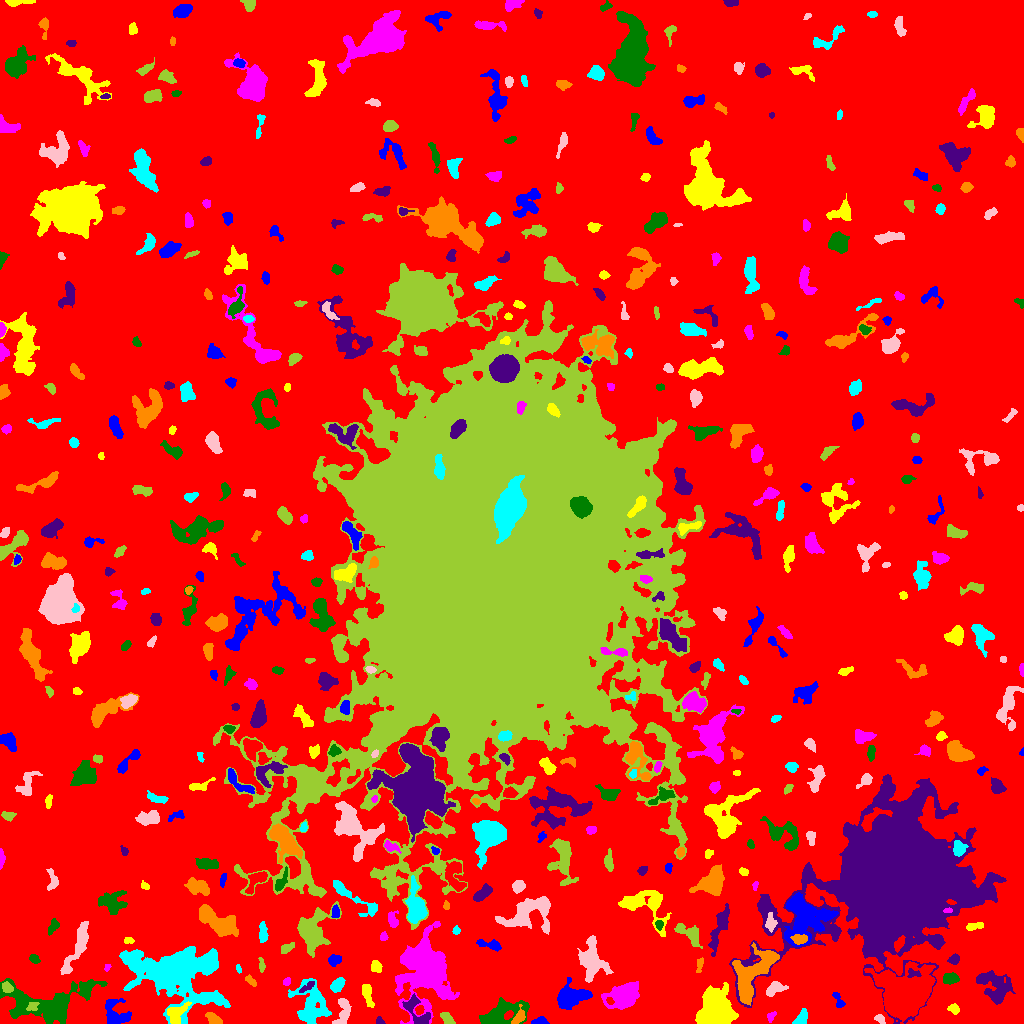

Values plotted in this chart, from the file beside it:
ID, X, Y, A, B, theta, total_flux, mu_max, mu_median, mu_mean, R_fwhm, R_e, R10, R90, x_start, x_end, y_start, y_end, area, greylevel
0, 509, 501.9, 308.6, 300.5, 0.9163, 2474039, 19.0, 3.0, 3.211, 39.19, 245.9, 95.02, 389, 0, 1023, 0, 1023, 770498, 3.211
1, 539.4, 1.717, 3.811, 1.61, 0.04254, 427.0, 10.0, 4.0, 4.186, 3.785, 2.932, 1.128, 4.549, 531, 549, 0, 7, 102, 12.19
2, 176.2, 10.15, 6.131, 3.991, 0.8177, 1045, 7.0, 4.0, 3.746, 6.817, 5.323, 2.111, 8.195, 167, 191, 0, 22, 279, 14.75
3, 770.7, 6.844, 2.787, 1.726, 0.9991, 128.0, 4.0, 2.0, 1.73, 3.868, 2.706, 0.9772, 4.068, 767, 776, 1, 12, 74, 8.73
4, 501.4, 9.938, 12.08, 5.444, 0.3696, 3606, 11.0, 5.0, 5.287, 9.39, 8.176, 3.338, 12.83, 479, 529, 0, 26, 682, 11.29
5, 379.8, 2.041, 2.104, 1.684, -0.6206, 195.0, 8.0, 3.0, 3.482, 2.764, 2.185, 0.7979, 3.568, 376, 385, 0, 7, 56, 13.48
6, 214, 4.677, 3.963, 2.141, -0.535, 412.0, 6.0, 3.0, 2.765, 5.232, 3.7, 1.493, 5.726, 205, 222, 0, 11, 149, 10.77
7, 311.5, 18.88, 11.81, 8.176, -1.169, 3670, 10.0, 4.0, 4.308, 11.11, 9.441, 3.7, 14.41, 288, 331, 0, 45, 852, 11.31
8, 879.6, 4.65, 2.727, 1.888, -0.4468, 163.0, 4.0, 2.0, 1.988, 4.068, 2.764, 1.128, 4.26, 874, 885, 0, 9, 82, 10.99
9, 447, 4.493, 3.658, 2.056, -0.8466, 489.0, 10.0, 4.0, 3.762, 3.785, 3.385, 1.262, 5.323, 440, 455, 0, 11, 130, 10.76
10, 595.4, 10.32, 5.616, 1.449, -0.5924, 176.0, 4.0, 2.0, 1.833, 4.297, 3.038, 1.128, 4.754, 586, 603, 4, 16, 96, 11.83
11, 115.7, 8.028, 6.932, 6.118, -0.7136, 1975, 15.0, 4.0, 4.782, 4.754, 5.917, 2.111, 9.853, 105, 131, 0, 25, 413, 11.78
12, 954.3, 14.29, 2.818, 2.18, -0.599, 392.0, 8.0, 4.0, 3.92, 4.107, 3.09, 1.128, 4.886, 947, 959, 9, 20, 100, 9.92
13, 623.2, 28.01, 9.094, 5.355, 0.4446, 5011, 16.0, 7.0, 7.138, 9.95, 8.444, 3.29, 12.99, 601, 639, 14, 42, 702, 14.14
14, 44.99, 19.45, 22.74, 10.18, 0.02494, 7735, 11.0, 5.0, 4.99, 13.13, 12.8, 5.015, 19.93, 0, 107, 0, 45, 1550, 9.99
15, 416.3, 12.59, 9.741, 4.249, -1.013, 935.0, 8.0, 3.0, 2.799, 5.863, 5.528, 2.111, 8.704, 402, 430, 0, 30, 334, 12.8
16, 519.2, 5.994, 3.576, 2.069, 0.7758, 359.0, 6.0, 2.0, 2.459, 4.442, 3.241, 1.262, 5.171, 511, 525, 0, 19, 146, 14.46
17, 801.1, 4.978, 4.456, 2.525, 0.9397, 511.0, 8.0, 3.0, 3.214, 4.886, 4.029, 1.493, 6.103, 792, 807, 0, 15, 159, 10.21
18, 343.2, 11.8, 7.346, 3.202, 1.46, 1199, 12.0, 4.0, 4.392, 5.323, 4.951, 1.871, 7.939, 332, 351, 0, 25, 273, 12.39
19, 32.08, 16.89, 2.962, 2.013, 0.4737, 184.0, 5.0, 2.0, 1.978, 2.985, 2.932, 1.128, 4.72, 26, 39, 13, 21, 93, 13.98
20, 609.8, 22.25, 1.903, 1.398, -0.7931, 124.0, 6.0, 2.0, 2.385, 2.821, 2.111, 0.7979, 3.192, 606, 614, 19, 26, 52, 19.38
21, 838.7, 22.49, 4.789, 1.866, -1.141, 237.0, 5.0, 2.0, 2.061, 3.568, 3.241, 1.128, 5.046, 832, 845, 16, 31, 115, 9.061
22, 367.2, 29.06, 6.321, 2.106, -1.284, 740.0, 10.0, 4.0, 3.795, 4.514, 4.297, 1.596, 6.747, 362, 374, 16, 39, 195, 11.79
23, 425.2, 52.42, 18.49, 13.01, -1.479, 14682, 14.0, 5.0, 5.74, 17.33, 15.78, 6.232, 24.98, 395, 459, 0, 102, 2558, 11.74
24, 85, 34.89, 3.311, 2.638, 1.122, 494.0, 9.0, 3.0, 3.479, 3.338, 3.568, 1.262, 5.781, 80, 91, 27, 42, 142, 12.48
25, 993.2, 38.28, 10.08, 6.451, -0.6872, 2358, 11.0, 3.0, 3.473, 5.944, 7.878, 2.821, 12.88, 976, 1015, 19, 53, 679, 9.473
26, 753, 50.09, 15.82, 6.862, 0.9043, 4806, 13.0, 4.0, 4.475, 9.027, 9.723, 3.7, 15.32, 732, 779, 18, 81, 1074, 14.47
27, 337.4, 38.36, 4.011, 2.702, 0.9405, 1045, 10.0, 6.5, 6.22, 6.18, 4.334, 1.784, 6.482, 330, 345, 31, 46, 168, 11.22
28, 774.9, 35.32, 4.635, 2.565, 0.401, 512.0, 6.0, 2.0, 2.498, 5.441, 4.107, 1.596, 6.507, 766, 788, 27, 42, 205, 10.5
29, 7.09, 35.77, 3.004, 2.294, -0.7939, 245.0, 4.0, 2.0, 2.29, 5.109, 3.385, 1.382, 5.078, 2, 13, 31, 42, 107, 12.29
30, 665.9, 40.81, 7.951, 2.752, 0.09369, 1339, 11.0, 4.0, 4.493, 5.47, 5.293, 2.034, 8.33, 652, 683, 33, 47, 298, 13.49
31, 570.5, 26.75, 8.409, 5.273, 0.2915, 3036, 11.0, 5.0, 5.244, 9.322, 7.548, 3.038, 11.63, 557, 592, 14, 46, 579, 13.24
32, 714.6, 13.45, 8.843, 8.659, -1.185, 7493, 15.0, 6.0, 6.499, 11.89, 10.3, 4.146, 16.09, 695, 738, 0, 41, 1153, 14.5
33, 286.8, 42.0, 1.917, 1.411, 1.049, 121.0, 5.0, 2.0, 2.051, 2.459, 2.034, 0.7979, 3.29, 283, 290, 38, 46, 59, 13.05
34, 949.6, 45.49, 3.87, 2.438, -0.08174, 539.0, 8.0, 3.0, 3.267, 4.652, 3.7, 1.382, 6.05, 943, 959, 39, 51, 165, 10.27
35, 306.1, 36.0, 5.406, 1.265, 0.6386, 113.0, 6.0, 1.0, 1.13, 1.871, 2.185, 0.5642, 3.868, 299, 314, 31, 42, 100, 14.13
36, 250.9, 42.24, 3.673, 1.527, -0.6591, 108.0, 3.0, 1.0, 1.241, 3.338, 2.821, 1.128, 4.37, 245, 256, 37, 49, 87, 9.241
37, 238.6, 54.86, 1.965, 1.05, -1.13, 92.0, 6.0, 2.0, 2.091, 2.459, 1.784, 0.5642, 2.764, 236, 241, 50, 59, 44, 10.09
38, 77.85, 77.91, 15.15, 3.202, 1.167, 2123, 9.0, 4.0, 4.036, 8.117, 7.291, 2.764, 11.33, 60, 88, 49, 102, 526, 10.04
39, 261.4, 57.95, 3.62, 1.369, -1.459, 112.0, 3.0, 1.0, 1.4, 3.385, 2.706, 0.9772, 4.184, 258, 265, 51, 66, 80, 11.4
40, 905.9, 28.37, 11.66, 9.969, 0.3304, 31725, 55.0, 9.0, 14.11, 10.87, 11.53, 4.37, 20.87, 864, 935, 0, 62, 2248, 22.11
41, 334, 63.24, 3.109, 2.642, 0.4278, 546.0, 9.0, 4.0, 4.136, 4.068, 3.7, 1.382, 5.67, 328, 341, 57, 69, 132, 10.14
42, 376.2, 56.97, 2.774, 2.123, -1.399, 245.0, 5.0, 2.0, 2.025, 3.785, 3.09, 1.128, 4.787, 371, 382, 51, 63, 121, 12.02
43, 107.3, 55.76, 1.884, 1.352, 1.1, 83.0, 5.0, 2.0, 1.93, 1.954, 1.954, 0.5642, 3.141, 104, 111, 52, 59, 43, 12.93
44, 33.93, 64.59, 2.613, 1.905, -0.7003, 190.0, 5.0, 2.0, 2.209, 3.432, 2.706, 0.9772, 4.26, 29, 40, 60, 69, 86, 9.209
45, 954.4, 64.29, 2.715, 2.146, 0.3834, 237.0, 5.0, 2.0, 2.324, 3.7, 3.038, 1.128, 4.754, 947, 959, 59, 70, 102, 9.324
46, 699.4, 58.57, 4.165, 1.421, 1.381, 162.0, 4.0, 2.0, 1.841, 4.029, 2.764, 1.128, 4.478, 696, 703, 51, 66, 88, 10.84
47, 176, 50.9, 22.67, 13.74, -0.1915, 31281, 35.0, 7.0, 8.844, 10.63, 16.55, 5.614, 28.82, 119, 230, 0, 77, 3537, 13.84
48, 591.6, 64.46, 9.85, 5.941, -1.35, 2328, 9.0, 3.0, 3.307, 7.919, 7.919, 2.985, 12.79, 577, 613, 41, 88, 704, 10.31
49, 286.6, 75.44, 3.431, 2.021, 0.5107, 302.0, 6.0, 2.0, 2.603, 4.184, 3.29, 1.262, 5.171, 281, 294, 70, 81, 116, 9.603
50, 520, 61.9, 8.578, 3.738, -1.401, 761.0, 8.0, 2.0, 2.313, 3.742, 5.585, 1.871, 8.867, 508, 527, 44, 83, 329, 9.313
51, 489.7, 78.72, 6.693, 2.106, -0.1982, 693.0, 9.0, 3.0, 3.829, 4.334, 4.146, 1.493, 6.555, 476, 501, 72, 84, 181, 11.83
52, 128.8, 82.45, 2.552, 1.59, 0.1542, 128.0, 5.0, 2.0, 2.0, 2.646, 2.459, 0.7979, 3.827, 124, 134, 80, 86, 64, 9.0
53, 383.9, 86.83, 2.15, 1.639, 1.414, 166.0, 7.0, 2.0, 2.594, 2.459, 2.257, 0.7979, 3.7, 380, 388, 83, 92, 64, 10.59
54, 53.39, 98.05, 3.678, 1.853, 1.102, 238.0, 6.0, 2.0, 1.904, 3.568, 3.09, 0.9772, 5.14, 48, 59, 88, 105, 125, 9.904
55, 895.7, 145.9, 33.9, 28.47, 0.7818, 378388, 119.0, 10.0, 19.46, 20.03, 32.15, 11.34, 59.64, 729, 1006, 0, 249, 19444, 24.46
56, 799.5, 84.01, 3.405, 2.219, -0.003957, 433.0, 7.0, 3.0, 3.093, 4.26, 3.478, 1.382, 5.47, 790, 807, 79, 89, 140, 19.09
57, 455.9, 92.86, 2.009, 1.735, 1.224, 140.0, 5.0, 2.0, 2.373, 2.877, 2.326, 0.7979, 3.656, 452, 460, 89, 98, 59, 9.373
58, 527.7, 110.3, 13.38, 7.582, 0.3497, 3611, 11.0, 4.0, 3.942, 8.078, 9.373, 3.523, 14.72, 495, 550, 89, 127, 916, 10.94
59, 688.7, 89.82, 8.362, 3.599, -0.6428, 1137, 8.0, 3.0, 3.621, 7.001, 5.781, 2.185, 8.885, 674, 702, 75, 100, 314, 9.621
... 456 more rows
